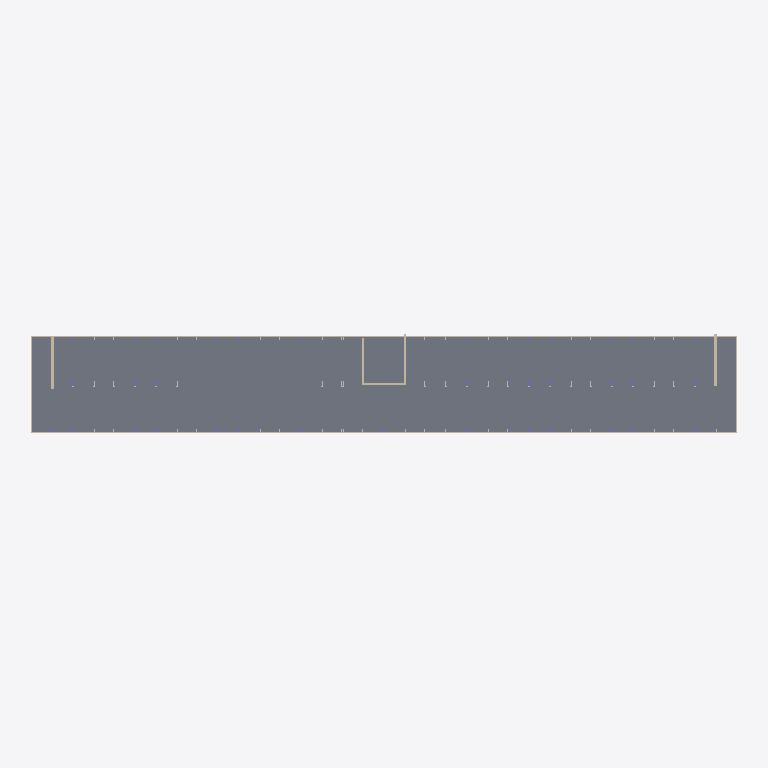
Plan cut of the same IFC building model at storey 'Level -2' (level -3.97 m, cut at -2.57 m), seen from above with north up, elements coloured by IFC class (only those large enough to see are counted): 11 walls (beige), 1 slab (grey). Cut surfaces are drawn darker.
Extent 102.9 m × 14.4 m × 23.2 m (x, y, z). Storeys (7): Level -2 at -3.97 m; Level -1 at -3.67 m; Level 0 at 0.00 m; Level 1 at 3.67 m; Level 2 at 7.34 m; Level 3 at 11.01 m; Level 4 at 15.11 m. Elements (3645): 2012 IfcBeam, 1118 IfcWall, 512 IfcColumn, 3 IfcSlab.

HEADER;
FILE_DESCRIPTION(('ViewDefinition [CoordinationView]','RevitIdentifiers [VersionGUID: 043160e7-2ace-4d3b-bae0-e6b5c52dfa72, NumberOfSaves: 4]','CoordinateReference [CoordinateBase: Shared Coordinates, ProjectSite: Internal]'),'2;1');
FILE_NAME('1','2025-06-19T14:49:53+01:00',(''),(''),'ODA SDAI 23.12','Autodesk Revit 24.0.5.432 (ENU) - IFC 24.0.5.432','');
FILE_SCHEMA(('IFC4X3'));
ENDSEC;
DATA;
#90=IFCPROJECT('3NvoqyRXDAJu3g8FCNv7be',#18,'1',$,$,'Renovation of Building 115','Status',(#85),#82);
#125=IFCSITE('3NvoqyRXDAJu3g8FCNv7bg',#18,'Default',$,$,#124,$,$,.ELEMENT.,(42,23,13,199999),(-71,-14,-31,-199999),0.0,$,$);
#95=IFCBUILDING('3NvoqyRXDAJu3g8FCNv7bf',#18,'',$,$,#93,$,'',.ELEMENT.,$,$,#94);
#99=IFCBUILDINGSTOREY('3AfOYjF1b8g9G462do6Hx3',#18,'Level -2',$,'Level:Elevation (Project Base)',#98,$,'Level -2',.ELEMENT.,-3970.0);
#103=IFCBUILDINGSTOREY('0lSsXJWwj70fDnX5Xc9yKN',#18,'Level -1',$,'Level:Elevation (Project Base)',#102,$,'Level -1',.ELEMENT.,-3669.9999999999995);
#106=IFCBUILDINGSTOREY('0lSsXJWwj70fDnX5Xc9yZv',#18,'Level 0',$,'Level:Elevation (Project Base)',#105,$,'Level 0',.ELEMENT.,0.0);
#110=IFCBUILDINGSTOREY('3tA2zZEd9EXf2nUWdMSQPn',#18,'Level 1',$,'Level:Elevation (Project Base)',#109,$,'Level 1',.ELEMENT.,3670.0000000003347);
#114=IFCBUILDINGSTOREY('33ODliis9CB8nyq_mwYp_1',#18,'Level 2',$,'Level:Elevation (Project Base)',#113,$,'Level 2',.ELEMENT.,7340.0);
#118=IFCBUILDINGSTOREY('0lSsXJWwj70fDnX5Xc9ygl',#18,'Level 3',$,'Level:Elevation (Project Base)',#117,$,'Level 3',.ELEMENT.,11010.0);
#122=IFCBUILDINGSTOREY('0lSsXJWwj70fDnX5Xc9ya3',#18,'Level 4',$,'Level:Elevation (Project Base)',#121,$,'Level 4',.ELEMENT.,15110.0);
#1693=IFCSLAB('3U2sAiBvDBrA_SHC5uGT60',#18,'Floors : Floor : Generic - 300mm (Interior)',$,'Floor:Generic - 300mm (Interior)',#1683,#1692,'956595',.FLOOR.);
#2800=IFCWALL('2N2L6IWFvF0h8bxuUcJXRA',#18,'Walls : Basic Wall : Generic - 250mm (Exterior)',$,'Basic Wall:Generic - 250mm (Exterior)',#2653,#2799,'1228844',.NOTDEFINED.);
#2628=IFCWALL('2N2L6IWFvF0h8bxuUcJcal',#18,'Walls : Basic Wall : Generic - 250mm (Exterior)',$,'Basic Wall:Generic - 250mm (Exterior)',#2613,#2627,'1228745',.NOTDEFINED.);
#2051=IFCWALL('3U2sAiBvDBrA_SHC5uGT7R',#18,'Walls : Basic Wall : Generic - 330mm (Exterior)',$,'Basic Wall:Generic - 330mm (Exterior)',#1996,#2050,'956648',.NOTDEFINED.);
#2109=IFCWALL('3U2sAiBvDBrA_SHC5uGT7P',#18,'Walls : Basic Wall : Generic - 330mm (Exterior)',$,'Basic Wall:Generic - 330mm (Exterior)',#2097,#2108,'956650',.NOTDEFINED.);
#1662=IFCWALL('3U2sAiBvDBrA_SHC5uGT6K',#18,'Walls : Basic Wall : Generic - 300mm (Exterior)',$,'Basic Wall:Generic - 300mm (Exterior)',#1523,#1661,'956583',.NOTDEFINED.);
#1328=IFCWALL('3U2sAiBvDBrA_SHC5uGT6M',#18,'Walls : Basic Wall : Generic - 300mm (Exterior)',$,'Basic Wall:Generic - 300mm (Exterior)',#1310,#1327,'956581',.NOTDEFINED.);
#1427=IFCWALL('3U2sAiBvDBrA_SHC5uGT6L',#18,'Walls : Basic Wall : Generic - 300mm (Exterior)',$,'Basic Wall:Generic - 300mm (Exterior)',#1412,#1426,'956582',.NOTDEFINED.);
#2530=IFCWALL('2N2L6IWFvF0h8bxuUcJcXn',#18,'Walls : Basic Wall : Generic - 250mm (Exterior)',$,'Basic Wall:Generic - 250mm (Exterior)',#2472,#2529,'1228439',.NOTDEFINED.);
#105201=IFCWALL('3tbdYgbD1Aie15nX_epysQ',#18,'Walls : Basic Wall : Generic - 250mm (Exterior)',$,'Basic Wall:Generic - 250mm (Exterior)',#105189,#105200,'1689378',.NOTDEFINED.);
#105275=IFCWALL('3tbdYgbD1Aie15nX_epy9g',#18,'Walls : Basic Wall : Generic - 250mm (Exterior)',$,'Basic Wall:Generic - 250mm (Exterior)',#105260,#105274,'1689810',.NOTDEFINED.);
ENDSEC;
